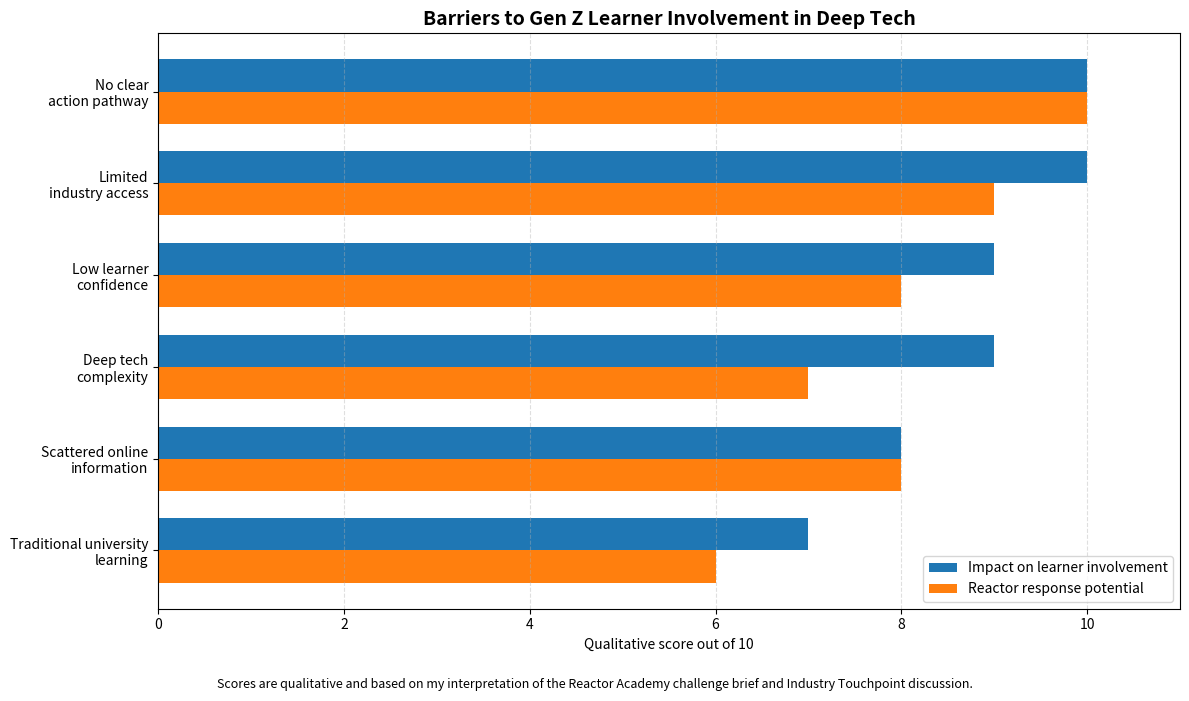

Here is the Python script that generated this plot:
import matplotlib.pyplot as plt
import numpy as np

barriers = [
    "No clear\naction pathway",
    "Limited\nindustry access",
    "Low learner\nconfidence",
    "Deep tech\ncomplexity",
    "Scattered online\ninformation",
    "Traditional university\nlearning"
]

impact = [10, 10, 9, 9, 8, 7]
response = [10, 9, 8, 7, 8, 6]

y = np.arange(len(barriers))
bar_height = 0.35

plt.figure(figsize=(12, 7))

plt.barh(y - bar_height/2, impact, height=bar_height, label="Impact on learner involvement")
plt.barh(y + bar_height/2, response, height=bar_height, label="Reactor response potential")

plt.yticks(y, barriers)
plt.xlabel("Qualitative score out of 10")

plt.title(
    "Barriers to Gen Z Learner Involvement in Deep Tech",
    fontsize=14,
    fontweight="bold"
)

plt.xlim(0, 11)
plt.grid(axis="x", linestyle="--", alpha=0.4)
plt.legend()

plt.gca().invert_yaxis()

plt.figtext(
    0.5,
    0.01,
    "Scores are qualitative and based on my interpretation of the Reactor Academy challenge brief and Industry Touchpoint discussion.",
    ha="center",
    fontsize=9,
    style="italic"
)

plt.tight_layout(rect=[0, 0.04, 1, 1])
plt.savefig("reactor_barrier_priority_graph.png", dpi=300, bbox_inches="tight")
plt.close()

print("Graph saved as reactor_barrier_priority_graph.png")
